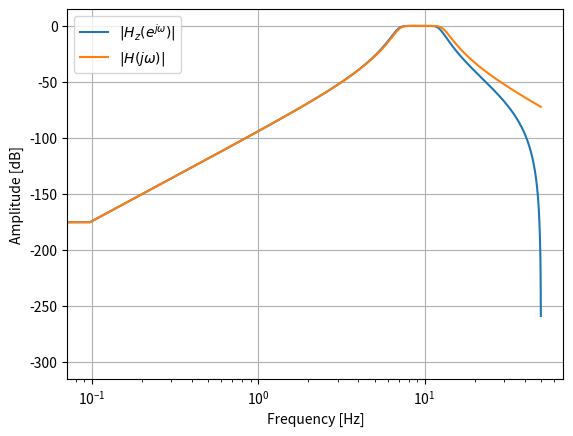

The matplotlib source for this figure:
import numpy as np
from scipy import signal
import matplotlib.pyplot as plt

fs = 100
bf = 2 * np.pi * np.array([7, 13])
filts = signal.lti(*signal.butter(4, bf, btype='bandpass', analog=True,
                                  output='zpk'))
filtz = signal.lti(*signal.bilinear_zpk(filts.zeros, filts.poles,
                                        filts.gain, fs))
wz, hz = signal.freqz_zpk(filtz.zeros, filtz.poles, filtz.gain)
ws, hs = signal.freqs_zpk(filts.zeros, filts.poles, filts.gain,
                          worN=fs*wz)
plt.semilogx(wz*fs/(2*np.pi), 20*np.log10(np.abs(hz).clip(1e-15)),
             label=r'$|H_z(e^{j \omega})|$')
plt.semilogx(wz*fs/(2*np.pi), 20*np.log10(np.abs(hs).clip(1e-15)),
             label=r'$|H(j \omega)|$')
plt.legend()
plt.xlabel('Frequency [Hz]')
plt.ylabel('Amplitude [dB]')
plt.grid(True)